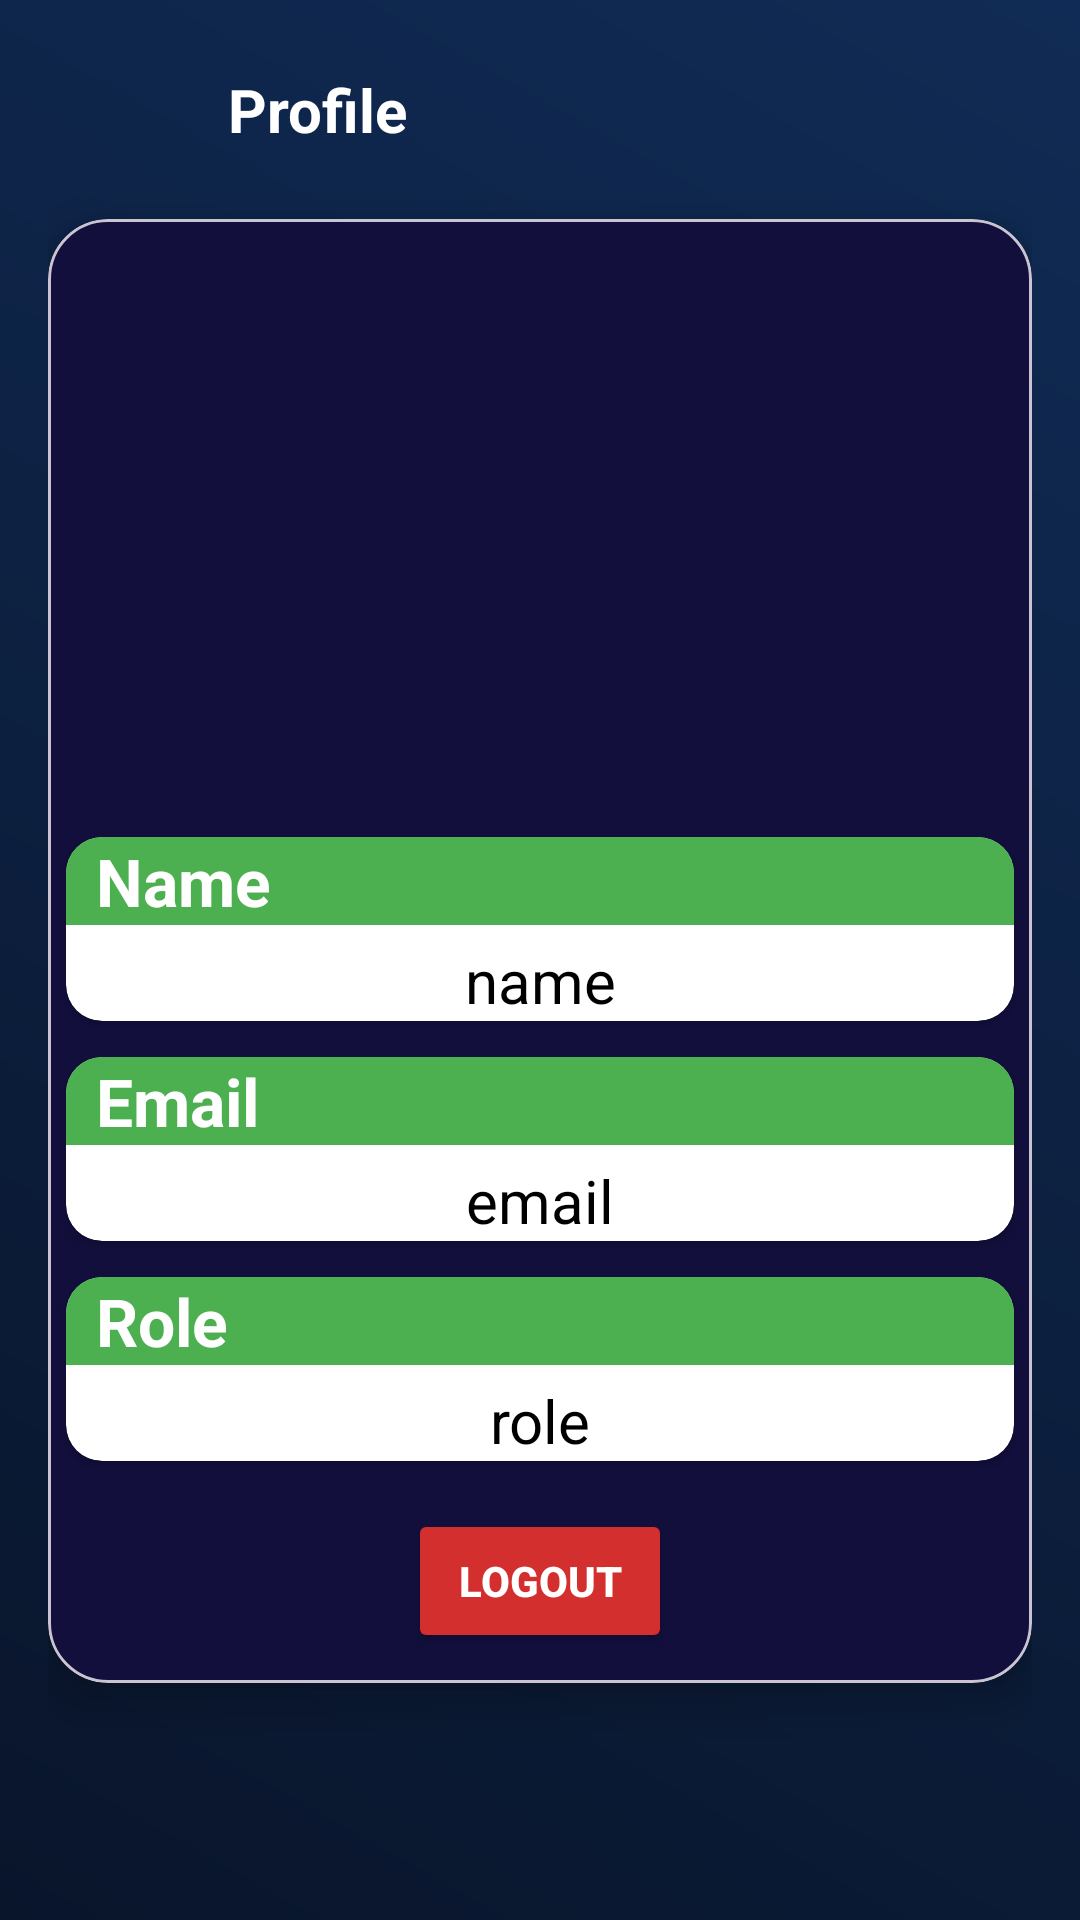

The Android layout XML behind this screen, and the referenced resources:
<!-- AndroidManifest.xml: application theme Theme.JPL2 -->
<!-- res/layout/activity_profile.xml -->
<?xml version="1.0" encoding="utf-8"?>
<ScrollView xmlns:android="http://schemas.android.com/apk/res/android"
    xmlns:app="http://schemas.android.com/apk/res-auto"
    android:layout_width="match_parent"
    android:layout_height="match_parent"
    android:background="@drawable/home_bg"
    android:fillViewport="true">

    <LinearLayout
        android:layout_width="match_parent"
        android:layout_height="wrap_content"
        android:orientation="vertical"
        android:padding="16dp">

        
        <LinearLayout
            android:layout_width="match_parent"
            android:layout_height="wrap_content"
            android:orientation="horizontal"
            android:gravity="center_vertical"
            android:layout_marginBottom="16dp">

            
            <ImageView
                android:id="@+id/btnBack"
                android:layout_width="40dp"
                android:layout_height="40dp"
                android:src="@drawable/ic_back_arrow"
                app:tint="@color/white"
                android:layout_marginStart="10dp"
                android:layout_marginTop="1dp"
                android:padding="4dp"/>

            
            <TextView
                android:layout_width="wrap_content"
                android:layout_height="wrap_content"
                android:text="Profile"
                android:textSize="20sp"
                android:textStyle="bold"
                android:textColor="@color/white"
                android:layout_marginStart="10dp"/>
        </LinearLayout>

        
        <com.google.android.material.card.MaterialCardView
            android:layout_width="match_parent"
            android:layout_height="wrap_content"
            app:cardCornerRadius="20dp"
            app:cardElevation="8dp"
            android:padding="22dp"
            android:backgroundTint="#120F3D">

            <LinearLayout
                android:layout_width="match_parent"
                android:layout_height="wrap_content"
                android:orientation="vertical">


                
                <com.google.android.material.imageview.ShapeableImageView
                    android:id="@+id/profileImage"
                    android:layout_width="140dp"
                    android:layout_height="140dp"
                    android:layout_gravity="center_horizontal"
                    android:scaleType="centerCrop"
                    android:src="@drawable/ic_launcher_background"
                    android:layout_marginTop="10dp"
                    android:layout_marginBottom="50dp"

                    app:shapeAppearanceOverlay="@style/CircleImage"/>

                
                <androidx.cardview.widget.CardView
                    android:layout_width="match_parent"
                    android:layout_height="wrap_content"
                    android:layout_columnWeight="1"
                    android:layout_margin="6dp"
                    app:cardCornerRadius="12dp">
                    <LinearLayout
                        android:layout_width="match_parent"
                        android:layout_height="wrap_content"
                        android:orientation="vertical">

                        <TextView
                            android:layout_width="match_parent"
                            android:layout_height="wrap_content"
                            android:background="#4CAF50"
                            android:text="Name"
                            android:textSize="22sp"
                            android:textStyle="bold"
                            android:textColor="@color/white"
                            android:paddingStart="10dp"
                            android:layout_marginBottom="5dp"/>
                        <TextView
                            android:id="@+id/profileName"
                            android:layout_width="match_parent"
                            android:layout_height="wrap_content"
                            android:text="name"
                            android:textSize="20sp"
                            android:textColor="#000000"
                            android:gravity="center_horizontal"/>
                    </LinearLayout>

                </androidx.cardview.widget.CardView>


                
            <androidx.cardview.widget.CardView
                android:layout_width="match_parent"
                android:layout_height="wrap_content"
                android:layout_columnWeight="1"
                android:layout_margin="6dp"
                app:cardCornerRadius="12dp">
                <LinearLayout
                    android:layout_width="match_parent"
                    android:layout_height="wrap_content"
                    android:orientation="vertical">
                    <TextView
                        android:layout_width="match_parent"
                        android:layout_height="wrap_content"
                        android:background="#4CAF50"
                        android:text="Email"
                        android:textSize="22sp"
                        android:textStyle="bold"
                        android:textColor="@color/white"
                        android:paddingStart="10dp"
                        android:layout_marginBottom="5dp"/>
                    <TextView
                        android:id="@+id/profileEmail"
                        android:layout_width="match_parent"
                        android:layout_height="wrap_content"
                        android:text="email"
                        android:textSize="20sp"
                        android:textColor="#000000"
                        android:gravity="center_horizontal"/>
                </LinearLayout>
            </androidx.cardview.widget.CardView>


                
            <androidx.cardview.widget.CardView
                android:layout_width="match_parent"
                android:layout_height="wrap_content"
                android:layout_columnWeight="1"
                android:layout_margin="6dp"
                app:cardCornerRadius="12dp">
            <LinearLayout
                android:layout_width="match_parent"
                android:layout_height="wrap_content"
                android:orientation="vertical">
                <TextView
                    android:layout_width="match_parent"
                    android:layout_height="wrap_content"
                    android:background="#4CAF50"
                    android:text="Role"
                    android:textSize="22sp"
                    android:textStyle="bold"
                    android:textColor="@color/white"
                    android:paddingStart="10dp"
                    android:layout_marginBottom="5dp"/>
                <TextView
                    android:id="@+id/profileRole"
                    android:layout_width="match_parent"
                    android:layout_height="wrap_content"
                    android:text="role"
                    android:textSize="20sp"
                    android:textColor="#000000"
                    android:gravity="center_horizontal"/>
            </LinearLayout>
            </androidx.cardview.widget.CardView>


                <Button
                    android:id="@+id/logoutBtn"
                    android:layout_width="wrap_content"
                    android:layout_height="wrap_content"
                    android:layout_marginTop="10dp"
                    android:layout_marginBottom="10dp"
                    android:layout_gravity="center_horizontal"
                    android:text="Logout"
                    android:textStyle="bold"
                    android:textColor="@android:color/white"
                    android:backgroundTint="#D32F2F"/>

            </LinearLayout>

        </com.google.android.material.card.MaterialCardView>

    </LinearLayout>

</ScrollView>
<!-- resources referenced by this layout -->
<resources>
  <color name="white">#FFFFFF</color>
  <!-- drawable home_bg (drawable) -->
  <?xml version="1.0" encoding="utf-8"?>
  <shape xmlns:android="http://schemas.android.com/apk/res/android">
      <gradient android:startColor="#09152B" android:endColor="#102B55" android:angle="45"/>
  </shape>
  <style name="CircleImage">
          <item name="cornerFamily">rounded</item>
          <item name="cornerSize">50%</item>
      </style>
  <style name="Theme.JPL2" parent="Base.Theme.JPL2" />
  <style name="Base.Theme.JPL2" parent="Theme.Material3.DayNight.NoActionBar">
          
          <item name="colorSurface">#F2F2F2</item>
          <item name="android:colorBackground">#F2F2F2</item>
      </style>
</resources>
